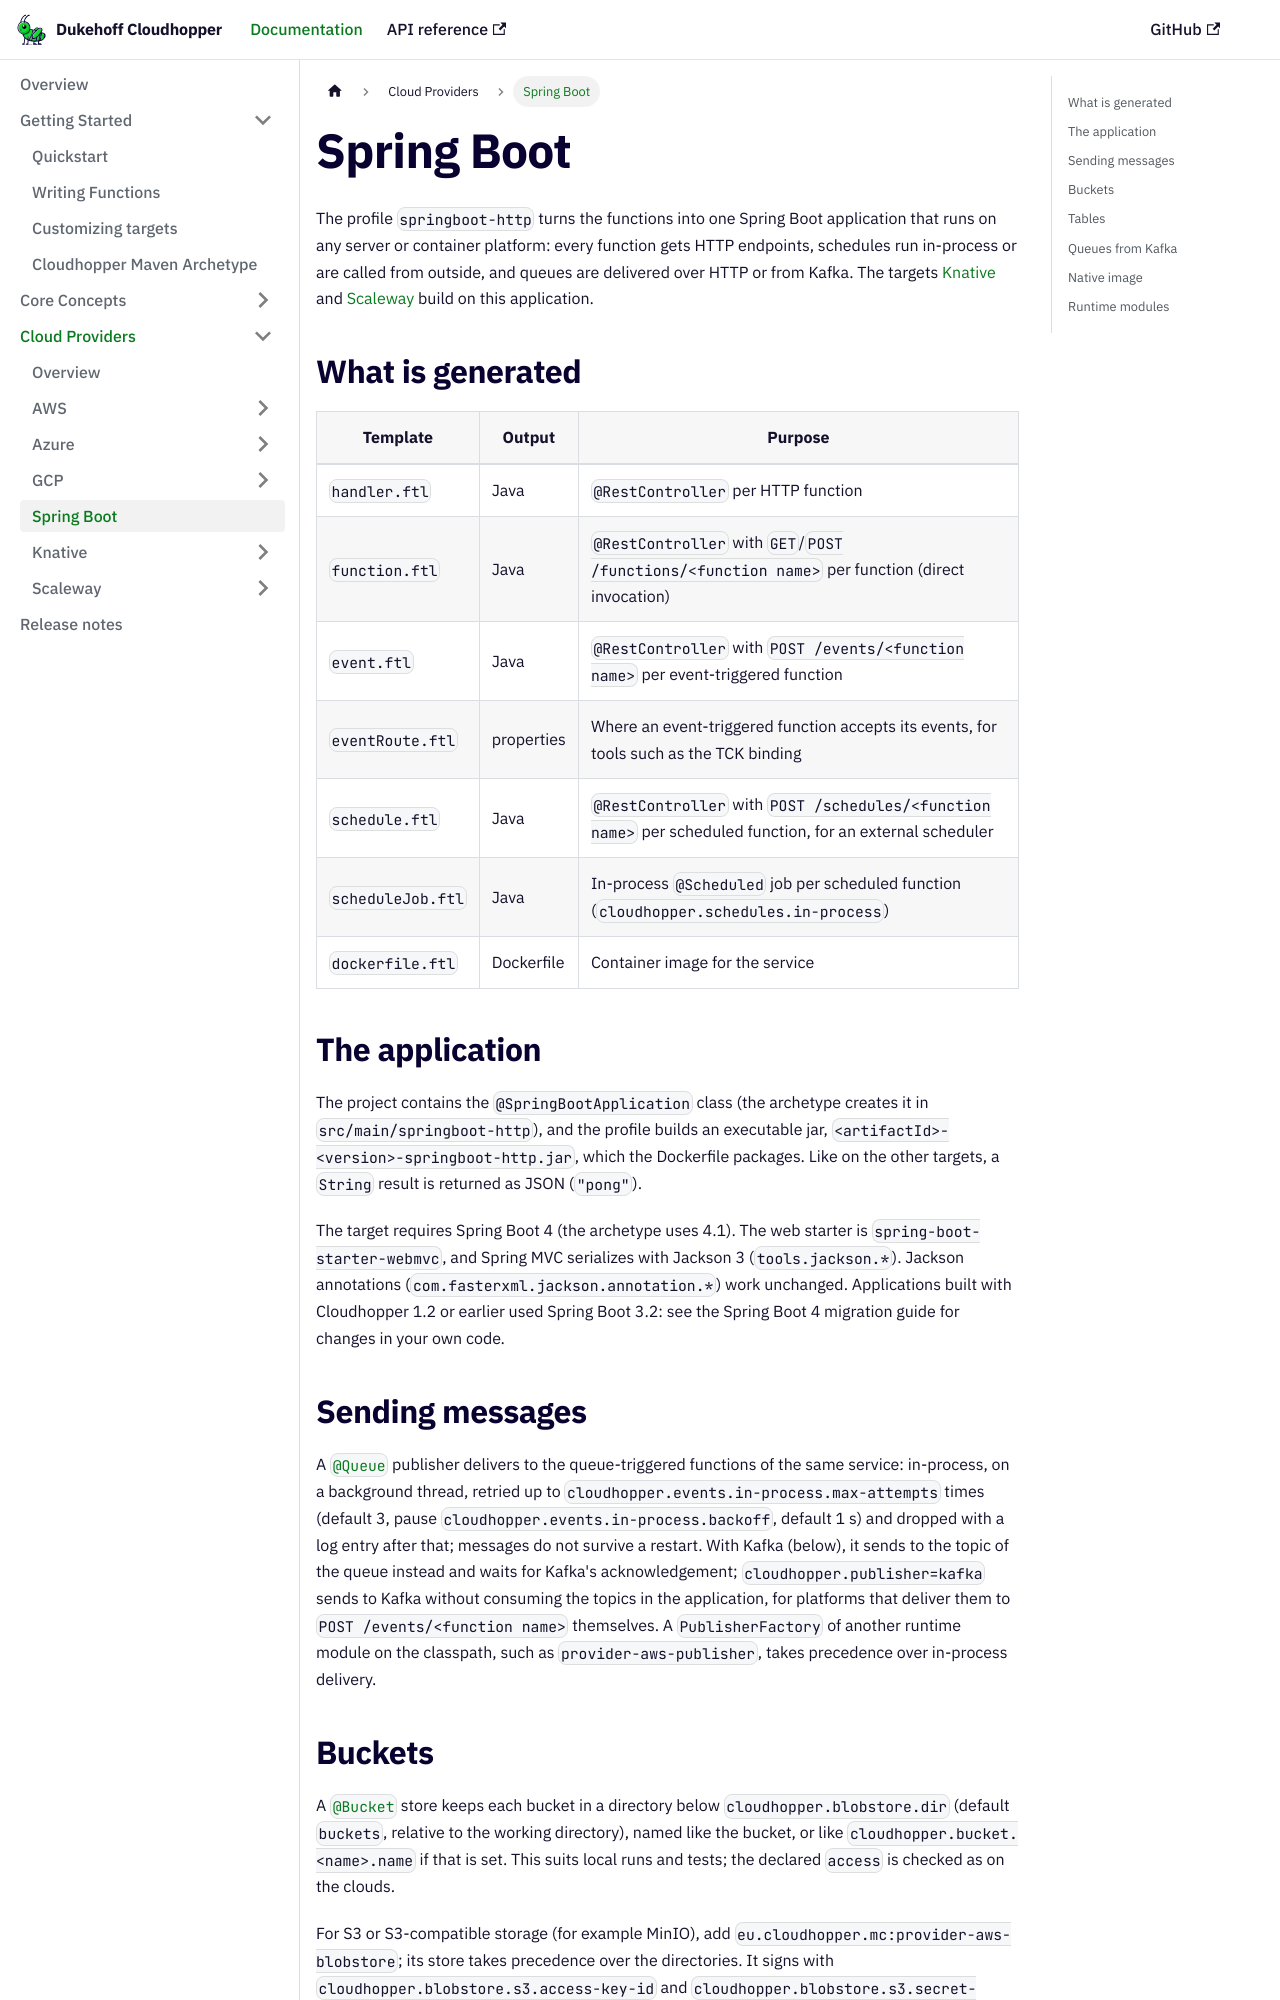

repository: dukehoff-gmbh/dukehoff-cloudhopper · page: docs/platforms/springboot/index.html · generator: docusaurus

---
title: Spring Boot
sidebar_label: Spring Boot
---

# Spring Boot

The profile `springboot-http` turns the functions into one Spring Boot application
that runs on any server or container platform: every function gets HTTP endpoints,
schedules run in-process or are called from outside, and queues are delivered over
HTTP or from Kafka. The targets [Knative](knative.md) and
[Scaleway](scaleway.md) build on this application.

## What is generated

| Template | Output | Purpose |
|---|---|---|
| `handler.ftl` | Java | `@RestController` per HTTP function |
| `function.ftl` | Java | `@RestController` with `GET`/`POST /functions/<function name>` per function (direct invocation) |
| `event.ftl` | Java | `@RestController` with `POST /events/<function name>` per event-triggered function |
| `eventRoute.ftl` | properties | Where an event-triggered function accepts its events, for tools such as the TCK binding |
| `schedule.ftl` | Java | `@RestController` with `POST /schedules/<function name>` per scheduled function, for an external scheduler |
| `scheduleJob.ftl` | Java | In-process `@Scheduled` job per scheduled function (`cloudhopper.schedules.in-process`) |
| `dockerfile.ftl` | Dockerfile | Container image for the service |

## The application

The project contains the `@SpringBootApplication` class (the archetype creates it
in `src/main/springboot-http`), and the profile builds an executable jar,
`<artifactId>-<version>-springboot-http.jar`, which the Dockerfile packages.
Like on the other targets, a `String` result is returned as JSON (`"pong"`).

The target requires Spring Boot 4 (the archetype uses 4.1). The web starter is
`spring-boot-starter-webmvc`, and Spring MVC serializes with Jackson 3
(`tools.jackson.*`). Jackson annotations (`com.fasterxml.jackson.annotation.*`)
work unchanged. Applications built with Cloudhopper 1.2 or earlier used Spring
Boot 3.2: see the Spring Boot 4 migration guide for changes in your own code.

## Sending messages

A [`@Queue`](../guides/writing-functions.md#sending-messages) publisher delivers
to the queue-triggered functions of the same service: in-process, on a background
thread, retried up to `cloudhopper.events.in-process.max-attempts` times (default
3, pause `cloudhopper.events.in-process.backoff`, default 1 s) and dropped with a
log entry after that; messages do not survive a restart. With Kafka (below), it
sends to the topic of the queue instead and waits for Kafka's acknowledgement;
`cloudhopper.publisher=kafka` sends to Kafka without consuming the topics in the
application, for platforms that deliver them to `POST /events/<function name>`
themselves. A `PublisherFactory` of another runtime module on the classpath, such
as `provider-aws-publisher`, takes precedence over in-process delivery.
